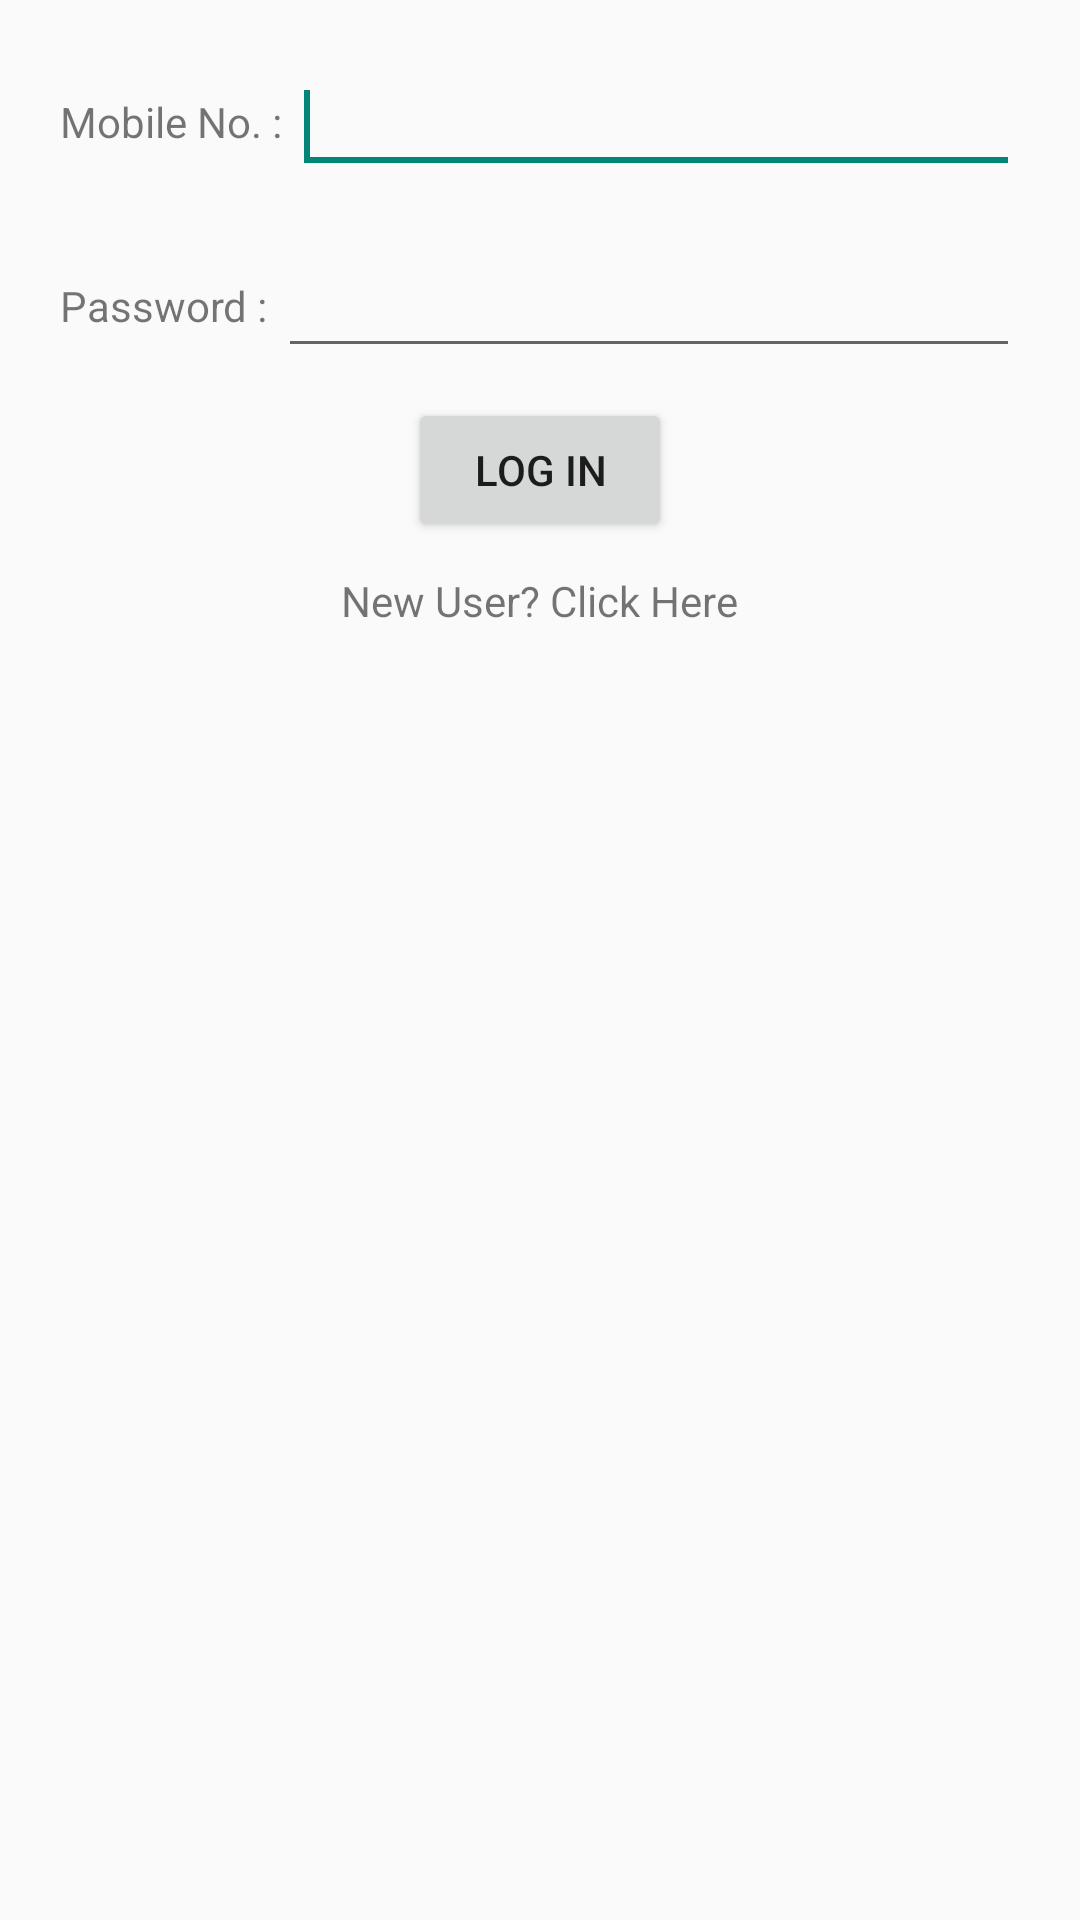

Reconstruct the res/layout file that produces this screen, plus the resources it refers to.
<!-- AndroidManifest.xml: application theme AppTheme -->
<!-- res/layout/activity_login.xml -->
<LinearLayout xmlns:android="http://schemas.android.com/apk/res/android"
    xmlns:tools="http://schemas.android.com/tools"
    android:layout_width="match_parent"
    android:layout_height="match_parent"
    android:orientation="vertical" 
    android:padding="10sp">

    <LinearLayout
        android:layout_width="match_parent"
        android:layout_height="wrap_content"
        android:orientation="horizontal"
        
        android:padding="10sp" >

        <TextView
            android:id="@+id/login_text_phone"
            android:layout_width="wrap_content"
            android:layout_height="wrap_content"
            android:text="Mobile No. : "
            android:layout_gravity="center"
            tools:ignore="HardcodedText" />

        <EditText
            android:id="@+id/login_edit_phone"
            android:layout_width="match_parent"
            android:layout_height="wrap_content"
            android:layout_gravity="center"
            android:ems="10"
            android:inputType="number"
            android:maxLength="10" >

            <requestFocus />
        </EditText>
    </LinearLayout>

    <LinearLayout
        android:layout_width="match_parent"
        android:layout_height="wrap_content"
        android:orientation="horizontal"
        android:padding="10sp" >

        <TextView
            android:id="@+id/login_text_password"
            android:layout_width="wrap_content"
            android:layout_height="wrap_content"
            android:text="Password : "
            android:layout_gravity="center"
            tools:ignore="HardcodedText" />

        <EditText
            android:id="@+id/login_edit_password"
            android:layout_width="match_parent"
            android:layout_height="wrap_content"
            android:ems="10"
            android:layout_gravity="center"
            android:inputType="textPassword" />
    </LinearLayout>

    <Button
        android:id="@+id/button_log_in"
        android:layout_width="wrap_content"
        android:layout_height="wrap_content"
        android:text="Log In"
        android:layout_gravity="center"
        android:onClick="login"
        tools:ignore="HardcodedText" />

    <LinearLayout
        android:layout_width="wrap_content"
        android:layout_height="wrap_content"
        android:orientation="horizontal"
        android:layout_gravity="center"
        android:padding="10sp" >

        <TextView
            android:id="@+id/text_clickhere"
            android:layout_width="wrap_content"
            android:layout_height="wrap_content"
            android:text="New User? Click Here"
            android:clickable="true"
            android:focusable="true"
            android:onClick="register"
            tools:ignore="HardcodedText" />

    </LinearLayout>
    
</LinearLayout>
<!-- resources referenced by this layout -->
<resources>
  <style name="AppTheme" parent="AppBaseTheme">
          
      </style>
  <style name="AppBaseTheme" parent="Theme.AppCompat.Light">
          
      </style>
</resources>
